5-way image classification set "aurora_train" from GitHub (123675/data); label vocabulary: drapery aurora, hotspot aurora, multiple arcs aurora, radial aurora, single arc aurora.

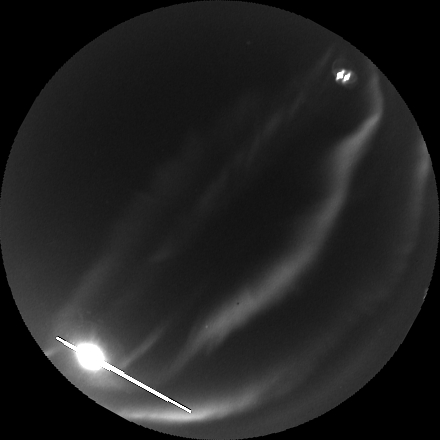
Label: multiple arcs aurora

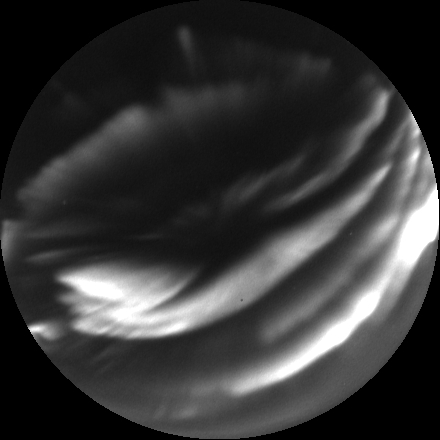
Label: multiple arcs aurora

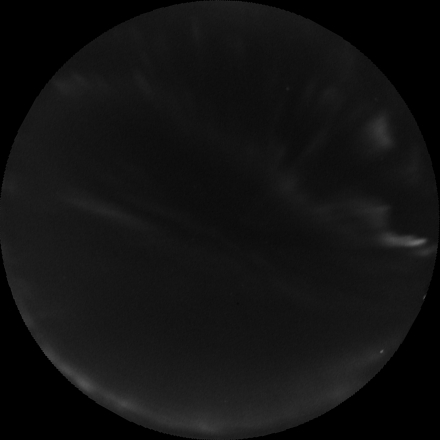
Label: drapery aurora

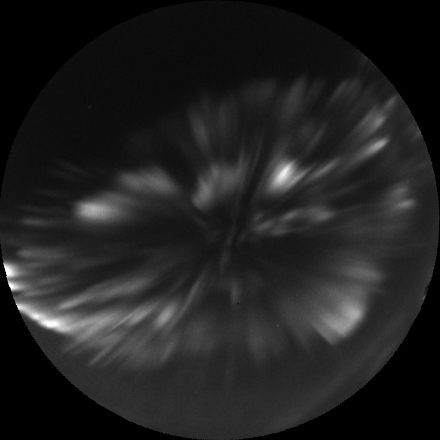
Label: radial aurora

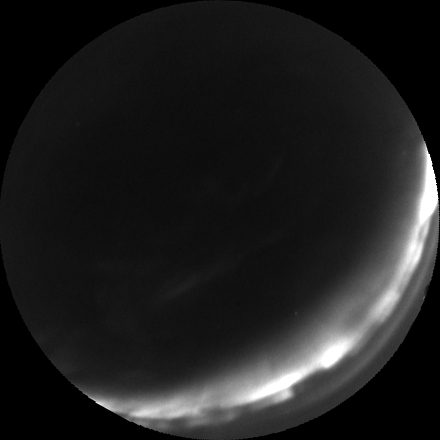
Label: single arc aurora

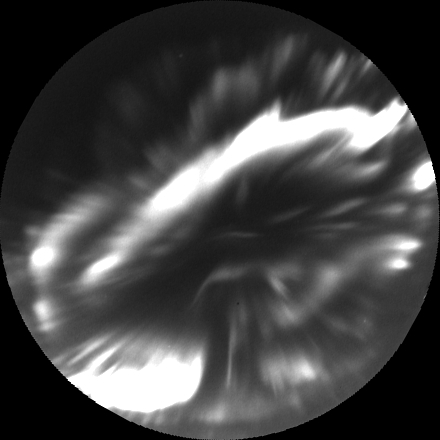
Label: hotspot aurora
